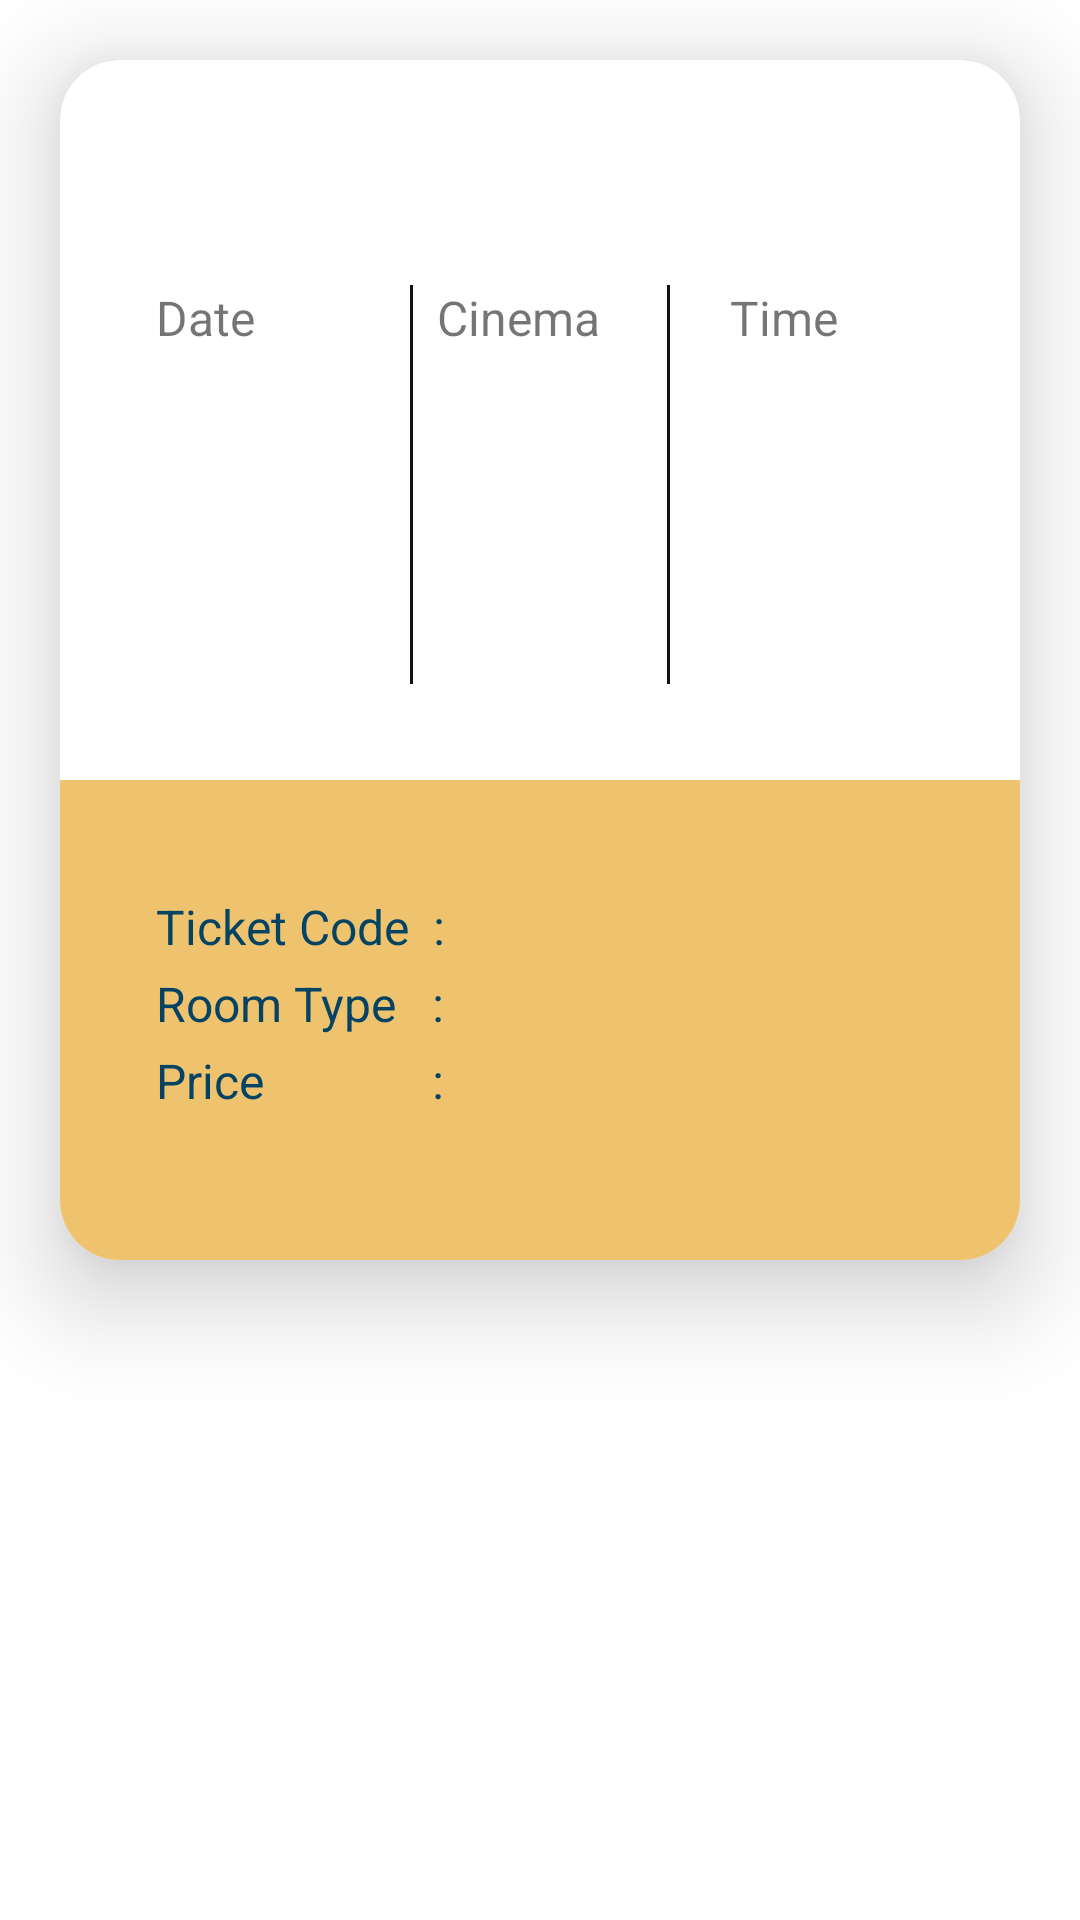

Layout XML and referenced resources for this Android screen:
<!-- AndroidManifest.xml: application theme Theme.2401962453_UASMobileProgramming -->
<!-- res/layout/fragment_ticket.xml -->
<?xml version="1.0" encoding="utf-8"?>
<androidx.constraintlayout.widget.ConstraintLayout xmlns:android="http://schemas.android.com/apk/res/android"
    xmlns:tools="http://schemas.android.com/tools"
    android:layout_width="match_parent"
    android:layout_height="match_parent"
    xmlns:app="http://schemas.android.com/apk/res-auto"
    tools:context=".ui.TicketFragment">


    <ScrollView
        android:layout_width="match_parent"
        android:layout_height="match_parent"
        app:layout_constraintStart_toStartOf="parent"
        app:layout_constraintTop_toTopOf="parent">

        <androidx.cardview.widget.CardView
            android:layout_width="match_parent"
            android:layout_height="wrap_content"
            android:layout_margin="20dp"
            android:padding="16dp"
            app:cardCornerRadius="20dp"
            app:cardElevation="20dp">

            <androidx.appcompat.widget.LinearLayoutCompat
                android:layout_width="match_parent"
                android:layout_height="match_parent"
                android:orientation="vertical">

                <androidx.appcompat.widget.LinearLayoutCompat
                    android:layout_width="match_parent"
                    android:layout_height="240dp"
                    android:orientation="horizontal"
                    android:padding="20dp">

                    <androidx.appcompat.widget.LinearLayoutCompat
                        android:layout_width="match_parent"
                        android:layout_height="match_parent"
                        android:orientation="vertical">

                        <androidx.appcompat.widget.LinearLayoutCompat
                            android:layout_width="match_parent"
                            android:layout_height="wrap_content"
                            android:orientation="horizontal"
                            android:paddingHorizontal="12dp">

                            <TextView
                                android:id="@+id/tv_movieName"
                                android:layout_width="wrap_content"
                                android:layout_height="wrap_content"
                                android:paddingVertical="8dp"
                                android:textSize="20sp"
                                android:textStyle="bold"
                                tools:text="Movie Name" />
                        </androidx.appcompat.widget.LinearLayoutCompat>

                        <androidx.appcompat.widget.LinearLayoutCompat
                            android:layout_width="match_parent"
                            android:layout_height="wrap_content"
                            android:orientation="horizontal"
                            android:padding="12dp">

                            <LinearLayout
                                android:layout_width="0dp"
                                android:layout_height="match_parent"
                                android:layout_weight="1"
                                android:orientation="vertical">

                                <TextView
                                    android:layout_width="wrap_content"
                                    android:layout_height="wrap_content"
                                    android:textSize="16sp"
                                    android:text="Date"
                                    android:id="@+id/tv_day"/>

                                <TextView
                                    android:id="@+id/tv_date_value"
                                    android:layout_width="wrap_content"
                                    android:layout_height="wrap_content"
                                    android:layout_marginTop="6dp"
                                    android:textSize="14sp"
                                    android:textStyle="bold"
                                    tools:text="20 Nov 2020" />
                            </LinearLayout>

                            <View
                                android:layout_width="1dp"
                                android:layout_height="match_parent"
                                android:background="#121212" />

                            <LinearLayout
                                android:layout_width="0dp"
                                android:layout_height="match_parent"
                                android:layout_weight="1"
                                android:orientation="vertical"
                                android:paddingHorizontal="8dp">

                                <TextView
                                    android:layout_width="wrap_content"
                                    android:layout_height="wrap_content"
                                    android:textSize="16sp"
                                    android:text="Cinema" />

                                <TextView
                                    android:id="@+id/tv_cinema_value"
                                    android:layout_width="wrap_content"
                                    android:layout_height="wrap_content"
                                    android:layout_marginTop="6dp"
                                    android:textSize="14sp"
                                    android:textStyle="bold"
                                    tools:text="CGP Beta" />
                            </LinearLayout>

                            <View
                                android:layout_width="1dp"
                                android:layout_height="match_parent"
                                android:background="#121212" />

                            <LinearLayout
                                android:layout_width="0dp"
                                android:layout_height="match_parent"
                                android:layout_weight="1"
                                android:orientation="vertical"
                                android:paddingHorizontal="8dp">

                                <TextView
                                    android:layout_width="wrap_content"
                                    android:layout_height="wrap_content"
                                    android:layout_marginLeft="12dp"
                                    android:textSize="16sp"
                                    android:text="Time" />

                                <TextView
                                    android:id="@+id/tv_time_value"
                                    android:layout_width="wrap_content"
                                    android:layout_height="wrap_content"
                                    android:layout_marginLeft="12dp"
                                    android:layout_marginTop="6dp"
                                    android:textSize="14sp"
                                    android:textStyle="bold"
                                    tools:text="11:00" />
                            </LinearLayout>
                        </androidx.appcompat.widget.LinearLayoutCompat>
                    </androidx.appcompat.widget.LinearLayoutCompat>
                </androidx.appcompat.widget.LinearLayoutCompat>

                <androidx.constraintlayout.widget.ConstraintLayout
                    android:layout_width="match_parent"
                    android:layout_height="160dp"
                    android:background="@color/gold"
                    android:padding="32dp">

                    <TextView
                        android:id="@+id/tv_ticketCode"
                        android:layout_width="wrap_content"
                        android:layout_height="wrap_content"
                        android:layout_marginTop="6dp"
                        android:text="Ticket Code  :"
                        android:textColor="#044363"
                        android:textSize="16sp"
                        app:layout_constraintStart_toStartOf="parent"
                        app:layout_constraintTop_toTopOf="parent" />

                    <TextView
                        android:id="@+id/tv_roomType"
                        android:layout_width="wrap_content"
                        android:layout_height="wrap_content"
                        android:layout_marginTop="4dp"
                        android:text="Room Type   : "
                        android:textColor="#044363"
                        android:textSize="16sp"
                        app:layout_constraintStart_toStartOf="parent"
                        app:layout_constraintTop_toBottomOf="@+id/tv_ticketCode" />

                    <TextView
                        android:id="@+id/tv_price"
                        android:layout_width="wrap_content"
                        android:layout_height="wrap_content"
                        android:layout_marginTop="4dp"
                        android:text="Price              : "
                        android:textColor="#044363"
                        android:textSize="16sp"
                        app:layout_constraintStart_toStartOf="parent"
                        app:layout_constraintTop_toBottomOf="@+id/tv_roomType" />

                    <TextView
                        android:id="@+id/tv_ticketCode_value"
                        android:layout_width="wrap_content"
                        android:layout_height="wrap_content"
                        android:layout_marginStart="16dp"
                        tools:text="efiejfei2343rfef"
                        android:textSize="16sp"
                        app:layout_constraintBottom_toBottomOf="@+id/tv_ticketCode"
                        app:layout_constraintStart_toEndOf="@+id/tv_ticketCode"
                        app:layout_constraintTop_toTopOf="@+id/tv_ticketCode" />

                    <TextView
                        android:id="@+id/tv_roomType_value"
                        android:layout_width="wrap_content"
                        android:layout_height="wrap_content"
                        android:layout_marginStart="16dp"
                        android:textSize="16sp"
                        tools:text="Diamond"
                        app:layout_constraintBottom_toBottomOf="@+id/tv_roomType"
                        app:layout_constraintStart_toEndOf="@+id/tv_roomType"
                        app:layout_constraintTop_toTopOf="@+id/tv_roomType" />

                    <TextView
                        android:id="@+id/tv_price_value"
                        android:layout_width="wrap_content"
                        android:layout_height="wrap_content"
                        android:layout_marginStart="16dp"
                        android:textSize="16sp"
                        app:layout_constraintBottom_toBottomOf="@+id/tv_price"
                        app:layout_constraintStart_toEndOf="@+id/tv_price"
                        app:layout_constraintTop_toTopOf="@+id/tv_price"
                        tools:text="Rp. 128.000" />

                </androidx.constraintlayout.widget.ConstraintLayout>


            </androidx.appcompat.widget.LinearLayoutCompat>


        </androidx.cardview.widget.CardView>
    </ScrollView>

    <Button
        android:id="@+id/btn_ok"
        android:layout_width="0dp"
        android:layout_height="50dp"
        android:layout_marginStart="16dp"
        android:layout_marginEnd="16dp"
        android:layout_marginBottom="16dp"
        android:background="@drawable/button_book_background"
        android:text="OK"
        android:textColor="#FFFFFF"
        app:layout_constraintBottom_toBottomOf="parent"
        app:layout_constraintStart_toStartOf="parent"
        app:layout_constraintEnd_toEndOf="parent"
        />
</androidx.constraintlayout.widget.ConstraintLayout>
<!-- resources referenced by this layout -->
<resources>
  <color name="gold">#EFC26E</color>
  <style name="Theme.2401962453_UASMobileProgramming" parent="Theme.MaterialComponents.DayNight.NoActionBar">
          
          <item name="colorPrimary">@color/purple_500</item>
          <item name="colorPrimaryVariant">@color/purple_700</item>
          <item name="colorOnPrimary">@color/black</item>
          
          <item name="colorSecondary">@color/teal_200</item>
          <item name="colorSecondaryVariant">@color/teal_700</item>
          <item name="colorOnSecondary">@color/black</item>
          
          <item name="android:statusBarColor">?attr/colorPrimaryVariant</item>
          
      </style>
  <color name="purple_500">#FF6200EE</color>
  <color name="purple_700">#FF3700B3</color>
  <color name="black">#FF000000</color>
  <color name="teal_200">#FF03DAC5</color>
  <color name="teal_700">#FF018786</color>
</resources>
